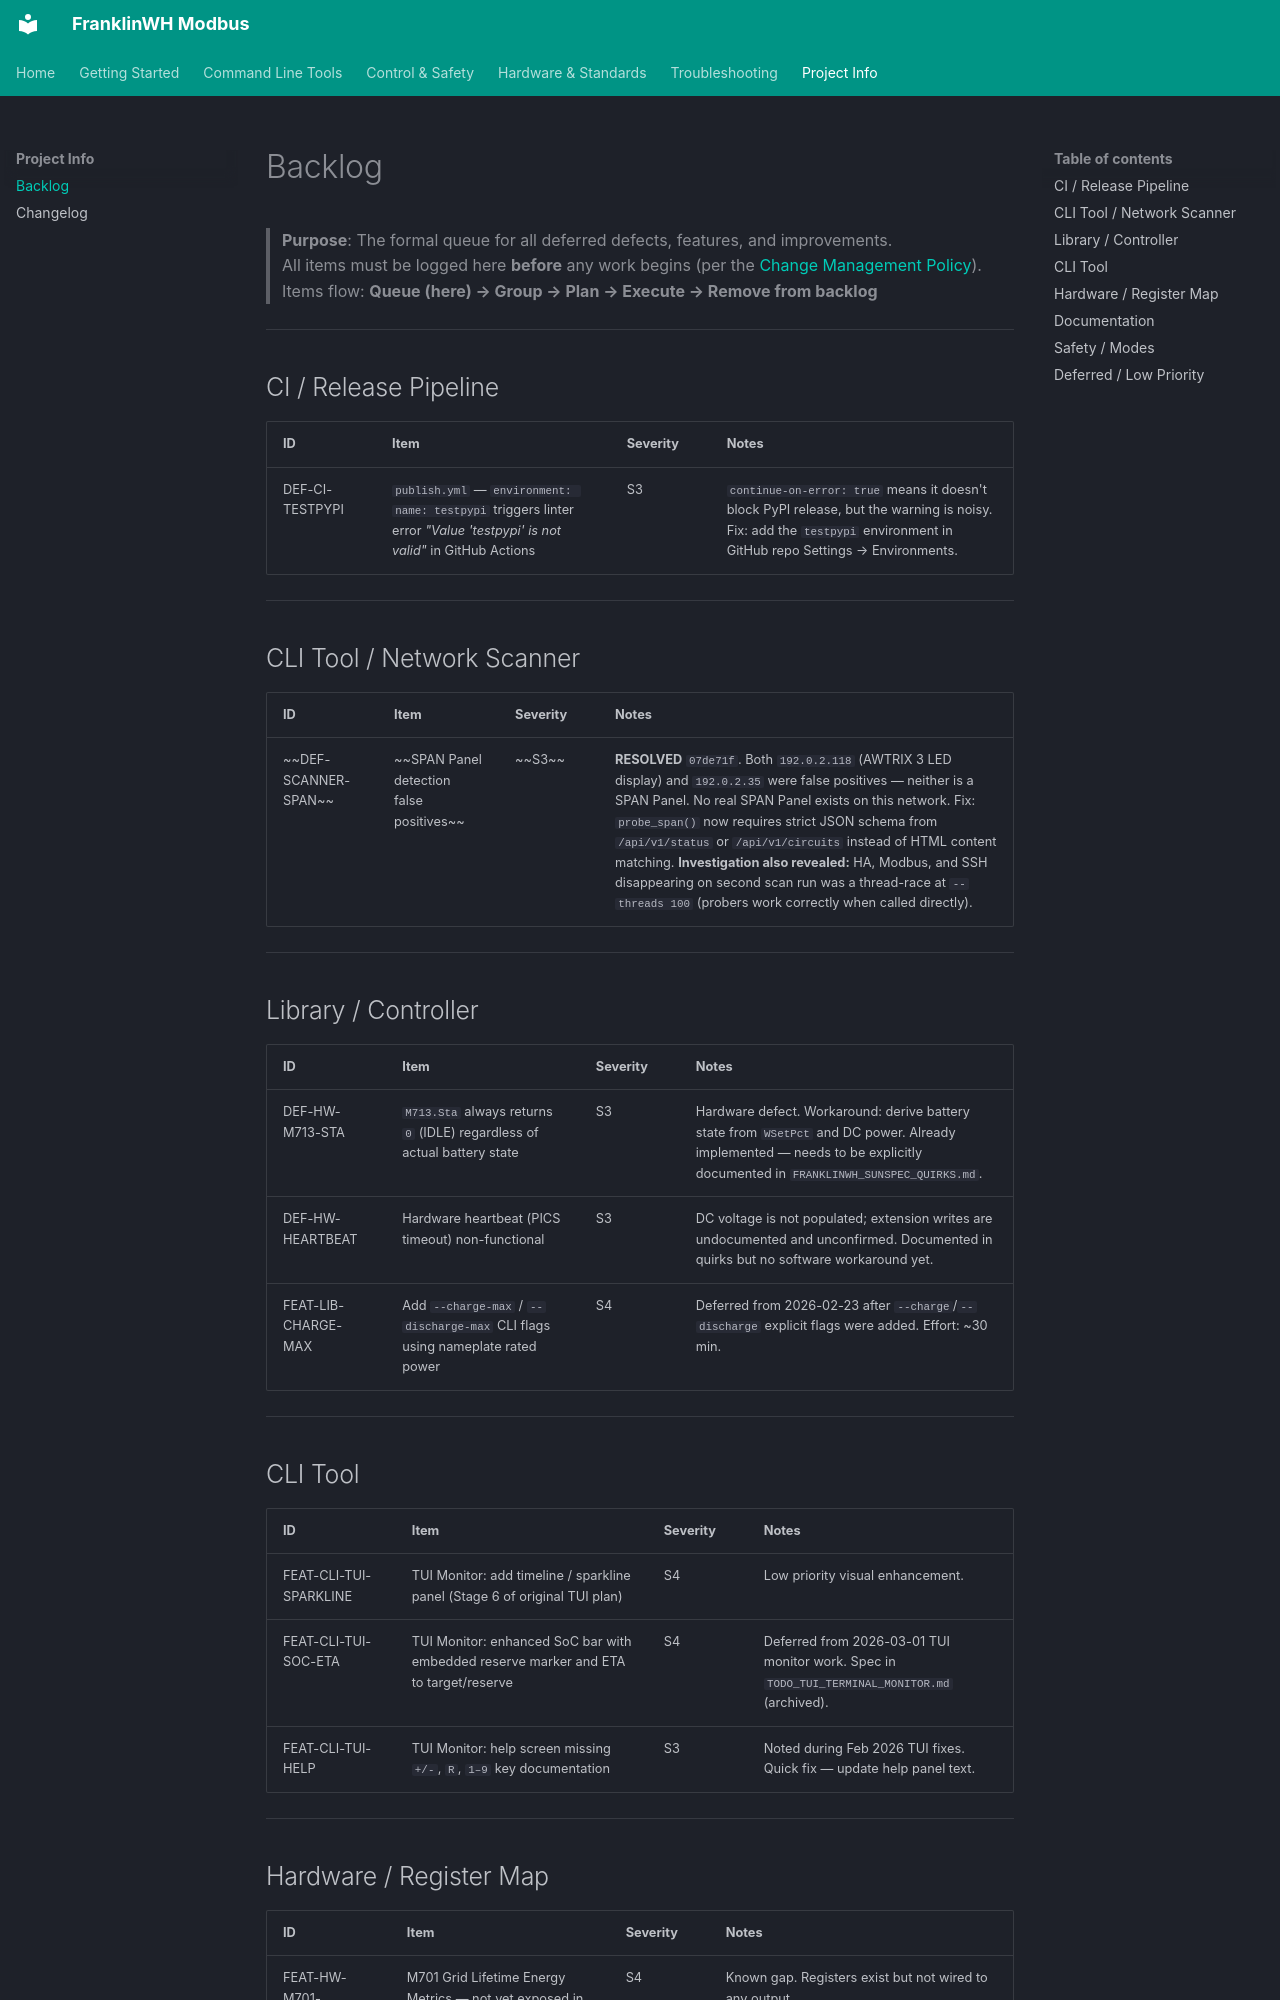

repository: david2069/franklinwh-modbus · page: backlog/index.html · generator: mkdocs

# Backlog

> **Purpose**: The formal queue for all deferred defects, features, and improvements.  
> All items must be logged here **before** any work begins (per the [Change Management Policy](https://github.com/david2069/franklinwh-modbus/blob/develop/.agents/policies/change_management.md)).  
> Items flow: **Queue (here) → Group → Plan → Execute → Remove from backlog**

---

## CI / Release Pipeline

| ID | Item | Severity | Notes |
|----|------|----------|-------|
| DEF-CI-TESTPYPI | `publish.yml` — `environment: name: testpypi` triggers linter error *"Value 'testpypi' is not valid"* in GitHub Actions | S3 | `continue-on-error: true` means it doesn't block PyPI release, but the warning is noisy. Fix: add the `testpypi` environment in GitHub repo Settings → Environments. |

---

## CLI Tool / Network Scanner

| ID | Item | Severity | Notes |
|----|------|----------|-------|
| ~~DEF-SCANNER-SPAN~~ | ~~SPAN Panel detection false positives~~ | ~~S3~~ | **RESOLVED** `07de71f`. Both `192.0.2.118` (AWTRIX 3 LED display) and `192.0.2.35` were false positives — neither is a SPAN Panel. No real SPAN Panel exists on this network. Fix: `probe_span()` now requires strict JSON schema from `/api/v1/status` or `/api/v1/circuits` instead of HTML content matching. **Investigation also revealed:** HA, Modbus, and SSH disappearing on second scan run was a thread-race at `--threads 100` (probers work correctly when called directly). |

---

## Library / Controller

| ID | Item | Severity | Notes |
|----|------|----------|-------|
| DEF-HW-M713-STA | `M713.Sta` always returns `0` (IDLE) regardless of actual battery state | S3 | Hardware defect. Workaround: derive battery state from `WSetPct` and DC power. Already implemented — needs to be explicitly documented in `FRANKLINWH_SUNSPEC_QUIRKS.md`. |
| DEF-HW-HEARTBEAT | Hardware heartbeat (PICS timeout) non-functional | S3 | DC voltage is not populated; extension writes are undocumented and unconfirmed. Documented in quirks but no software workaround yet. |
| FEAT-LIB-CHARGE-MAX | Add `--charge-max` / `--discharge-max` CLI flags using nameplate rated power | S4 | Deferred from 2026-02-23 after `--charge`/`--discharge` explicit flags were added. Effort: ~30 min. |

---

## CLI Tool

| ID | Item | Severity | Notes |
|----|------|----------|-------|
| FEAT-CLI-TUI-SPARKLINE | TUI Monitor: add timeline / sparkline panel (Stage 6 of original TUI plan) | S4 | Low priority visual enhancement. |
| FEAT-CLI-TUI-SOC-ETA | TUI Monitor: enhanced SoC bar with embedded reserve marker and ETA to target/reserve | S4 | Deferred from 2026-03-01 TUI monitor work. Spec in `TODO_TUI_TERMINAL_MONITOR.md` (archived). |
| FEAT-CLI-TUI-HELP | TUI Monitor: help screen missing `+/-`, `R`, `1–9` key documentation | S3 | Noted during Feb 2026 TUI fixes. Quick fix — update help panel text. |

---
